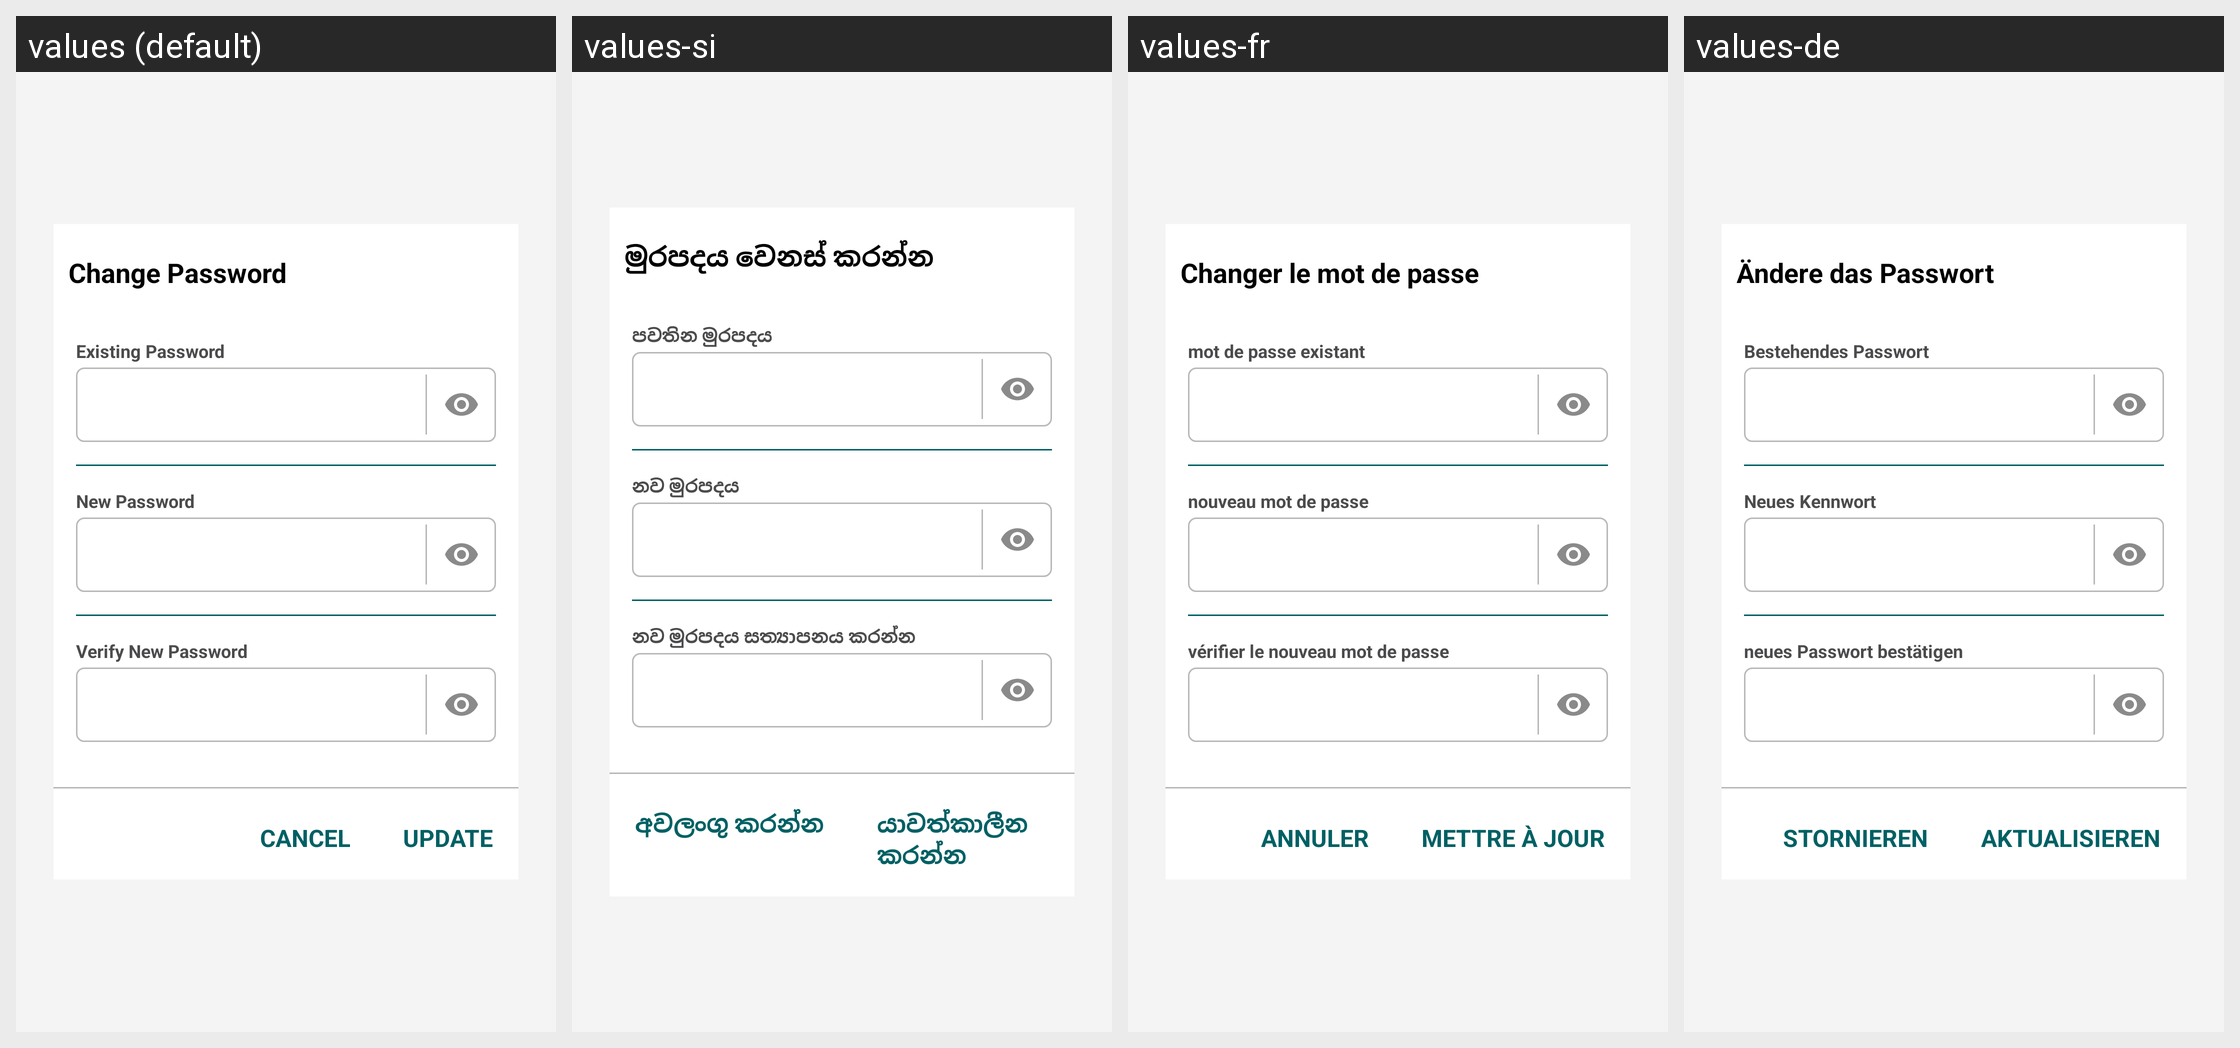

Strings drawn on this Android screen and how each of the app's shown locales translates them:
Android screen res/layout/activity_change_password.xml rendered under 4 locales, left to right: values (default), values-si, values-fr, values-de. Device: Nexus 5 (rendered at 1080×1920; each locale shown at half size, 540×960, under a caption strip naming it); theme AppTheme.FullScreen.
Other locales in the repository, not shown: values-ar, values-es, values-hi, values-it, values-ms, values-th.
Strings drawn on this screen, with the default value and each locale's value (text and hints the layout hard-codes, and strings that could not be matched under every locale, appear in the picture but are not listed):

pop_password_title
  values: Change Password
  values-si: මුරපදය වෙනස් කරන්න
  values-fr: Changer le mot de passe
  values-de: Ändere das Passwort

pop_password_txt_exist
  values: Existing Password
  values-si: පවතින මුරපදය
  values-fr: mot de passe existant
  values-de: Bestehendes Passwort

pop_password_txt_new
  values: New Password
  values-si: නව මුරපදය
  values-fr: nouveau mot de passe
  values-de: Neues Kennwort

pop_password_txt_repeat
  values: Verify New Password
  values-si: නව මුරපදය සත්‍යාපනය කරන්න
  values-fr: vérifier le nouveau mot de passe
  values-de: neues Passwort bestätigen

pop_password_btnCancel
  values: Cancel
  values-si: අවලංගු කරන්න
  values-fr: Annuler
  values-de: Stornieren

pop_password_btnUpdate
  values: Update
  values-si: යාවත්කාලීන කරන්න
  values-fr: Mettre à jour
  values-de: Aktualisieren
